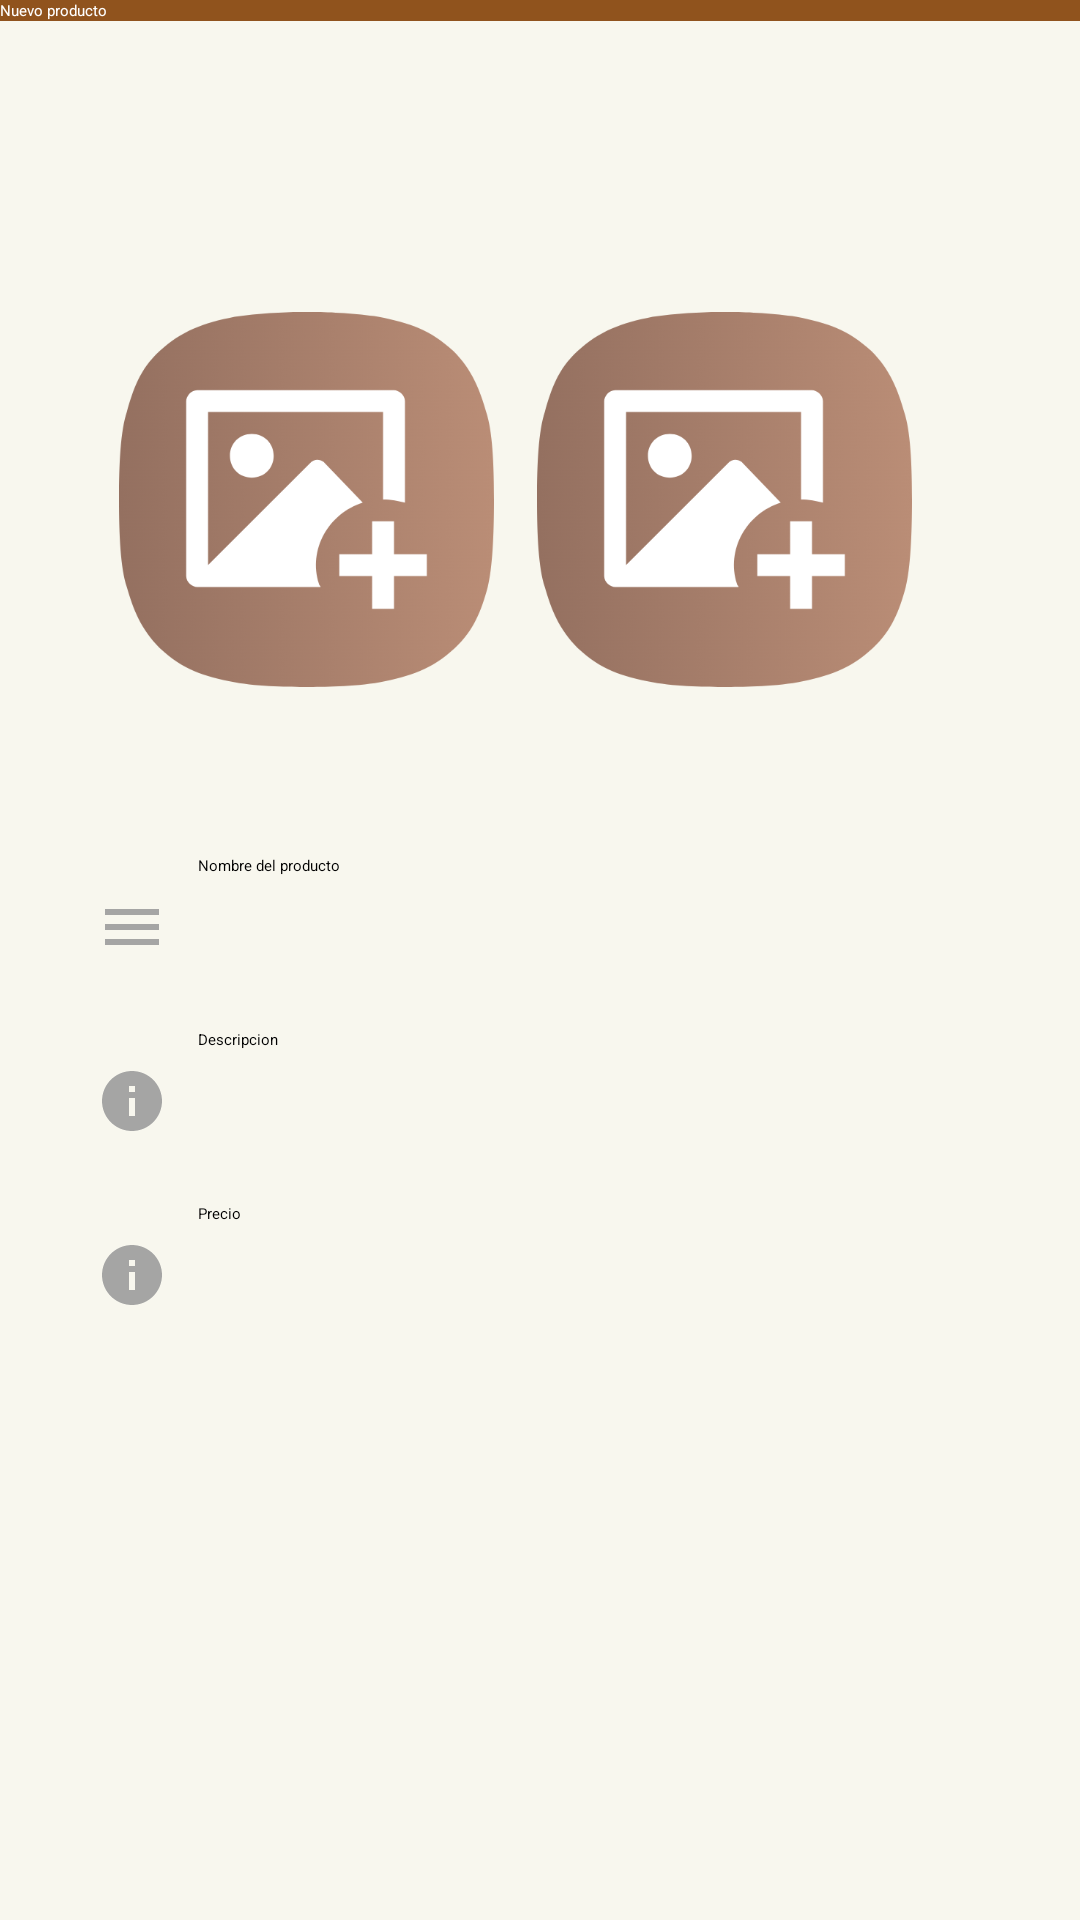

Layout XML and referenced resources for this Android screen:
<!-- AndroidManifest.xml: application theme Theme.CrudSQLite -->
<!-- res/layout/admin_product_create.xml -->
<?xml version="1.0" encoding="utf-8"?>
<androidx.constraintlayout.widget.ConstraintLayout xmlns:android="http://schemas.android.com/apk/res/android"
    xmlns:app="http://schemas.android.com/apk/res-auto"
    xmlns:tools="http://schemas.android.com/tools"
    android:layout_width="match_parent"
    android:layout_height="match_parent"
    android:background="#F8F7EE">

    <androidx.appcompat.widget.Toolbar
        android:id="@+id/toolbar_new_category"
        android:layout_width="match_parent"
        android:layout_height="wrap_content"
        android:background="#90531D"
        android:theme="@style/ThemeOverlay.AppCompat.Dark.ActionBar"
        app:layout_constraintEnd_toEndOf="parent"
        app:layout_constraintStart_toStartOf="parent"
        app:layout_constraintTop_toTopOf="parent"
        app:navigationIcon="@drawable/ic_arrow_back"
        app:title="@string/toolbar_new_product_title"
        app:titleTextColor="@color/white" />

    <EditText
        android:id="@+id/product_create_name"
        android:layout_width="match_parent"
        android:layout_height="wrap_content"
        android:layout_marginHorizontal="16dp"
        android:layout_marginStart="32dp"
        android:layout_marginTop="56dp"
        android:layout_marginEnd="32dp"
        android:autofillHints="Lorem ipsum"
        android:drawableStart="@drawable/ic_menu"
        android:drawablePadding="10dp"
        android:hint="@string/hint_field_product_name"
        android:inputType="text"
        android:minHeight="48dp"
        app:layout_constraintEnd_toEndOf="parent"
        app:layout_constraintStart_toStartOf="parent"
        app:layout_constraintTop_toBottomOf="@+id/product_create_image1" />

    <EditText
        android:id="@+id/product_create_description"
        android:layout_width="match_parent"
        android:layout_height="wrap_content"
        android:layout_marginHorizontal="16dp"
        android:layout_marginStart="32dp"
        android:layout_marginTop="10dp"
        android:layout_marginEnd="32dp"
        android:autofillHints="Lorem ipsum"
        android:drawableStart="@drawable/ic_menu_info_details"
        android:drawablePadding="10dp"
        android:hint="@string/hint_field_product_description"
        android:inputType="text"
        android:minHeight="48dp"
        app:layout_constraintEnd_toEndOf="parent"
        app:layout_constraintStart_toStartOf="parent"
        app:layout_constraintTop_toBottomOf="@+id/product_create_name" />

    <EditText
        android:id="@+id/product_create_price"
        android:layout_width="match_parent"
        android:layout_height="wrap_content"
        android:layout_marginHorizontal="16dp"
        android:layout_marginStart="32dp"
        android:layout_marginTop="10dp"
        android:layout_marginEnd="32dp"
        android:autofillHints="Lorem ipsum"
        android:drawableStart="@drawable/ic_menu_info_details"
        android:drawablePadding="10dp"
        android:hint="@string/hint_field_product_price"
        android:inputType="numberDecimal"
        android:minHeight="48dp"
        app:layout_constraintEnd_toEndOf="parent"
        app:layout_constraintStart_toStartOf="parent"
        app:layout_constraintTop_toBottomOf="@+id/product_create_description" />

    <Button
        android:id="@+id/create_product_button"
        android:layout_width="235dp"
        android:layout_height="48dp"
        android:layout_marginTop="200dp"
        android:layout_marginBottom="89dp"
        android:backgroundTint="#5B4850"
        android:fontFamily="@font/open_sans_semibold"
        android:text="@string/btn_product_create"
        android:textSize="16sp"
        app:layout_constraintBottom_toBottomOf="parent"
        app:layout_constraintEnd_toEndOf="parent"
        app:layout_constraintStart_toStartOf="parent"
        app:layout_constraintTop_toBottomOf="@+id/product_create_price" />

    <ImageView
        android:id="@+id/product_create_image2"
        android:layout_width="125dp"
        android:layout_height="125dp"
        android:layout_marginTop="104dp"
        android:layout_marginEnd="56dp"
        android:contentDescription="@string/alt_product_update_image2"
        android:src="@drawable/image_add"
        app:layout_constraintEnd_toEndOf="parent"
        app:layout_constraintTop_toTopOf="parent" />

    <ImageView
        android:id="@+id/product_create_image1"
        android:layout_width="125dp"
        android:layout_height="125dp"
        android:layout_marginStart="56dp"
        android:layout_marginTop="104dp"
        android:layout_marginEnd="31dp"
        android:contentDescription="@string/alt_product_update_image1"
        android:src="@drawable/image_add"
        app:layout_constraintEnd_toStartOf="@+id/product_create_image2"
        app:layout_constraintStart_toStartOf="parent"
        app:layout_constraintTop_toTopOf="parent" />


</androidx.constraintlayout.widget.ConstraintLayout>
<!-- resources referenced by this layout -->
<resources>
  <color name="white">#FFFFFFFF</color>
  <!-- drawable ic_menu (drawable) -->
  <vector xmlns:android="http://schemas.android.com/apk/res/android" android:alpha="0.9" android:height="24dp" android:tint="#9B9B9B" android:viewportHeight="24" android:viewportWidth="24" android:width="24dp">
        
      <path android:fillColor="@android:color/white" android:pathData="M3,18h18v-2L3,16v2zM3,13h18v-2L3,11v2zM3,6v2h18L21,6L3,6z"/>
      
  </vector>
  <!-- drawable ic_menu_info_details (drawable) -->
  <vector xmlns:android="http://schemas.android.com/apk/res/android" android:alpha="0.9" android:height="24dp" android:tint="#9B9B9B" android:viewportHeight="24" android:viewportWidth="24" android:width="24dp">
        
      <path android:fillColor="@android:color/white" android:pathData="M12,2C6.48,2 2,6.48 2,12s4.48,10 10,10 10,-4.48 10,-10S17.52,2 12,2zM13,17h-2v-6h2v6zM13,9h-2L11,7h2v2z"/>
      
  </vector>
  <!-- drawable image_add: png bitmap (drawable, 68875 bytes) -->
  <string name="alt_product_update_image1">Product Image 1</string>
  <string name="alt_product_update_image2">Product Image 2</string>
  <string name="btn_product_create">Crear producto</string>
  <string name="hint_field_product_description">Descripcion</string>
  <string name="hint_field_product_name">Nombre del producto</string>
  <string name="hint_field_product_price">Precio</string>
  <string name="toolbar_new_product_title">Nuevo producto</string>
</resources>
